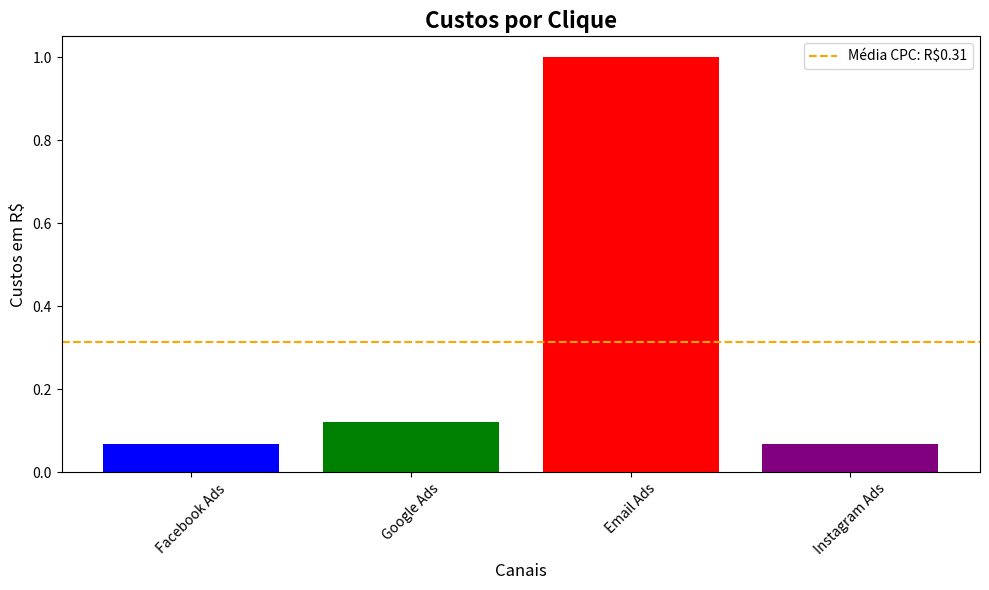

Reproduce this figure in Python.
import matplotlib.pyplot as plt

class Campanha:
    def __init__(self, canal, investimentos, cliques, conversoes):
        self.canal = canal
        self.investimentos = investimentos
        self.cliques = cliques
        self.conversoes = conversoes

    def cpc(self):
        return self.investimentos / self.cliques

campanhas = [
    Campanha('Facebook Ads', 1000, 15000, 150),
    Campanha('Google Ads', 1200, 10000, 200),
    Campanha('Email Ads', 5000, 5000, 50),
    Campanha('Instagram Ads', 800, 12000, 80),
]

canais = [c.canal for c in campanhas]
cpcs = [c.cpc() for c in campanhas]


plt.figure(figsize=(10, 6))
plt.bar(canais, cpcs, color=['blue', 'green', 'red', 'purple'])
plt.title('Custos por Clique', fontsize=16, fontweight='bold')
plt.xlabel('Canais', fontsize=12)
plt.ylabel('Custos em R$', fontsize=12)
plt.xticks(rotation=45)
media_cpc = sum(cpcs) / len(cpcs)
plt.axhline(media_cpc, color='orange', linestyle='--', label=f'Média CPC: R${media_cpc:.2f}')
plt.legend()
plt.tight_layout()
plt.savefig('custos_por_clique.png', dpi=300)
plt.show()